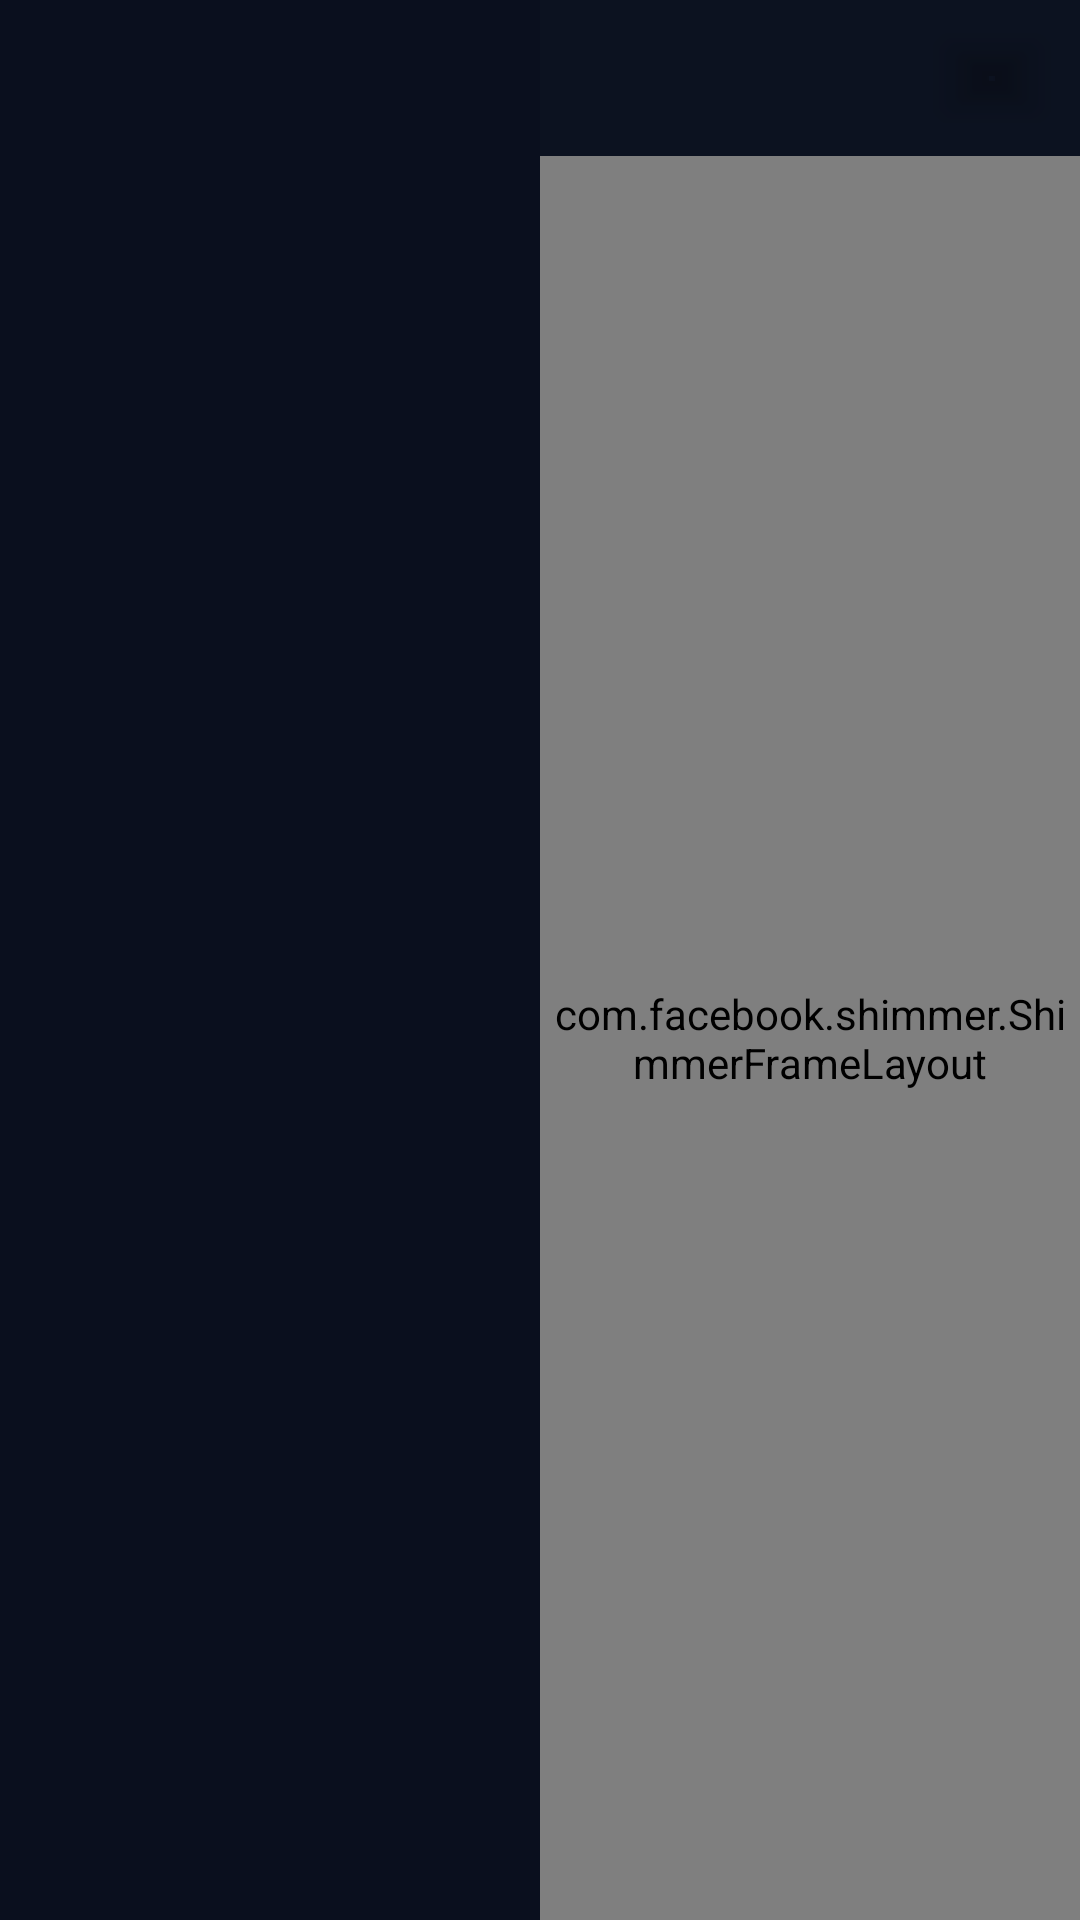

Android layout source for this screen:
<!-- AndroidManifest.xml: application theme Theme.VLTVPlus -->
<!-- res/layout/fragment_movies.xml -->
<?xml version="1.0" encoding="utf-8"?>
<androidx.constraintlayout.widget.ConstraintLayout
    xmlns:android="http://schemas.android.com/apk/res/android"
    xmlns:app="http://schemas.android.com/apk/res-auto"
    xmlns:tools="http://schemas.android.com/tools"
    android:layout_width="match_parent"
    android:layout_height="match_parent"
    android:background="@color/bg_primary">

    
    <androidx.recyclerview.widget.RecyclerView
        android:id="@+id/rv_categories"
        android:layout_width="@dimen/sidebar_width"
        android:layout_height="0dp"
        android:background="@color/nav_bg"
        android:paddingTop="8dp"
        android:paddingBottom="8dp"
        app:layout_constraintTop_toTopOf="parent"
        app:layout_constraintBottom_toBottomOf="parent"
        app:layout_constraintStart_toStartOf="parent"
        tools:listitem="@layout/item_category" />

    
    <LinearLayout
        android:layout_width="0dp"
        android:layout_height="0dp"
        android:orientation="vertical"
        app:layout_constraintTop_toTopOf="parent"
        app:layout_constraintBottom_toBottomOf="parent"
        app:layout_constraintStart_toEndOf="@id/rv_categories"
        app:layout_constraintEnd_toEndOf="parent">

        
        <LinearLayout
            android:layout_width="match_parent"
            android:layout_height="52dp"
            android:orientation="horizontal"
            android:gravity="center_vertical"
            android:paddingStart="16dp"
            android:paddingEnd="8dp"
            android:background="@color/bg_secondary">

            <TextView
                android:id="@+id/tv_selected_category"
                android:layout_width="0dp"
                android:layout_height="wrap_content"
                android:layout_weight="1"
                android:textColor="@color/text_primary"
                android:textSize="17sp"
                android:textStyle="bold"
                tools:text="Todos os Filmes" />

            <TextView
                android:id="@+id/tv_movie_count"
                android:layout_width="wrap_content"
                android:layout_height="wrap_content"
                android:textColor="@color/text_secondary"
                android:textSize="13sp"
                android:paddingEnd="8dp"
                tools:text="1240 filmes" />

            <com.google.android.material.button.MaterialButton
                android:id="@+id/btn_search"
                style="@style/PlayerControlButton"
                android:layout_width="44dp"
                android:layout_height="44dp"
                app:icon="@drawable/ic_search"
                app:iconSize="22dp" />
        </LinearLayout>

        
        <com.facebook.shimmer.ShimmerFrameLayout
            android:id="@+id/shimmer_movies"
            android:layout_width="match_parent"
            android:layout_height="0dp"
            android:layout_weight="1"
            android:visibility="visible">

            <androidx.recyclerview.widget.RecyclerView
                android:layout_width="match_parent"
                android:layout_height="match_parent"
                tools:listitem="@layout/item_content_card" />
        </com.facebook.shimmer.ShimmerFrameLayout>

        
        <androidx.recyclerview.widget.RecyclerView
            android:id="@+id/rv_movies"
            android:layout_width="match_parent"
            android:layout_height="0dp"
            android:layout_weight="1"
            android:paddingStart="4dp"
            android:paddingEnd="4dp"
            android:paddingBottom="80dp"
            android:clipToPadding="false"
            android:visibility="gone"
            tools:listitem="@layout/item_content_card" />

    </LinearLayout>

</androidx.constraintlayout.widget.ConstraintLayout>
<!-- res/layout/item_category.xml (included above) -->
<?xml version="1.0" encoding="utf-8"?>
<LinearLayout
    xmlns:android="http://schemas.android.com/apk/res/android"
    android:layout_width="match_parent"
    android:layout_height="44dp"
    android:orientation="horizontal"
    android:gravity="center_vertical"
    android:paddingStart="14dp"
    android:paddingEnd="8dp"
    android:focusable="true"
    android:clickable="true"
    android:background="?attr/selectableItemBackground">

    <View
        android:id="@+id/indicator"
        android:layout_width="3dp"
        android:layout_height="20dp"
        android:background="@color/vltv_blue"
        android:visibility="invisible"
        android:layout_marginEnd="10dp" />

    <TextView
        android:id="@+id/tv_category"
        android:layout_width="match_parent"
        android:layout_height="wrap_content"
        android:textColor="@color/text_secondary"
        android:textSize="13sp"
        android:maxLines="1"
        android:ellipsize="end" />

</LinearLayout>
<!-- res/layout/item_content_card.xml (included above) -->
<?xml version="1.0" encoding="utf-8"?>
<androidx.cardview.widget.CardView
    xmlns:android="http://schemas.android.com/apk/res/android"
    xmlns:app="http://schemas.android.com/apk/res-auto"
    xmlns:tools="http://schemas.android.com/tools"
    android:layout_width="@dimen/card_width_phone"
    android:layout_height="wrap_content"
    android:layout_margin="4dp"
    android:focusable="true"
    android:clickable="true"
    app:cardBackgroundColor="@color/bg_card"
    app:cardCornerRadius="@dimen/card_radius"
    app:cardElevation="0dp">

    <LinearLayout
        android:layout_width="match_parent"
        android:layout_height="wrap_content"
        android:orientation="vertical">

        
        <ImageView
            android:id="@+id/iv_poster"
            android:layout_width="match_parent"
            android:layout_height="@dimen/card_height_phone"
            android:scaleType="centerCrop"
            android:background="@color/shimmer_base"
            android:contentDescription="@null" />

        
        <TextView
            android:id="@+id/tv_title"
            android:layout_width="match_parent"
            android:layout_height="wrap_content"
            android:textColor="@color/text_primary"
            android:textSize="12sp"
            android:maxLines="2"
            android:ellipsize="end"
            android:padding="6dp"
            tools:text="Nome do Conteúdo" />

    </LinearLayout>

    
    <View
        android:id="@+id/focus_highlight"
        android:layout_width="match_parent"
        android:layout_height="match_parent"
        android:background="@drawable/focus_border"
        android:visibility="invisible" />

</androidx.cardview.widget.CardView>
<!-- resources referenced by this layout -->
<resources>
  <color name="bg_card">#141A2E</color>
  <color name="bg_primary">#040714</color>
  <color name="bg_secondary">#0C1220</color>
  <color name="nav_bg">#0A0F1E</color>
  <color name="shimmer_base">#1A2035</color>
  <color name="text_primary">#FFFFFFFF</color>
  <color name="text_secondary">#B3FFFFFF</color>
  <color name="vltv_blue">#0063E5</color>
  <dimen name="card_height_phone">195dp</dimen>
  <dimen name="card_radius">10dp</dimen>
  <dimen name="card_width_phone">130dp</dimen>
  <dimen name="sidebar_width">180dp</dimen>
  <!-- drawable focus_border (drawable) -->
  <?xml version="1.0" encoding="utf-8"?>
  <shape xmlns:android="http://schemas.android.com/apk/res/android">
      <stroke
          android:width="3dp"
          android:color="#FFFFFF" />
      <corners android:radius="10dp" />
      <solid android:color="#00000000" />
  </shape>
  <style name="PlayerControlButton" parent="Widget.MaterialComponents.Button.Icon">
          <item name="backgroundTint">@color/transparent</item>
          <item name="iconTint">@color/text_primary</item>
          <item name="android:minWidth">48dp</item>
          <item name="android:minHeight">48dp</item>
          <item name="rippleColor">@color/ripple</item>
      </style>
  <color name="transparent">#00000000</color>
  <color name="ripple">#330063E5</color>
  <color name="vltv_blue_dark">#0052CC</color>
  <color name="vltv_accent">#F9A825</color>
  <color name="vltv_accent_red">#E50914</color>
  <style name="VLTVButton" parent="Widget.MaterialComponents.Button">
          <item name="backgroundTint">@color/vltv_blue</item>
          <item name="android:textColor">@color/text_primary</item>
          <item name="cornerRadius">8dp</item>
          <item name="android:paddingStart">24dp</item>
          <item name="android:paddingEnd">24dp</item>
          <item name="android:minHeight">48dp</item>
      </style>
  <style name="VLTVBottomNav" parent="Widget.MaterialComponents.BottomNavigationView">
          <item name="android:background">@color/nav_bg</item>
          <item name="itemIconTint">@color/nav_selector</item>
          <item name="itemTextColor">@color/nav_selector</item>
          <item name="labelVisibilityMode">labeled</item>
      </style>
  <style name="VLTVTextInput" parent="Widget.MaterialComponents.TextInputLayout.OutlinedBox">
          <item name="boxStrokeColor">@color/vltv_blue</item>
          <item name="hintTextColor">@color/text_secondary</item>
          <item name="android:textColorHint">@color/text_secondary</item>
          <item name="boxBackgroundColor">@color/bg_card</item>
          <item name="cornerRadius">10dp</item>
      </style>
</resources>
